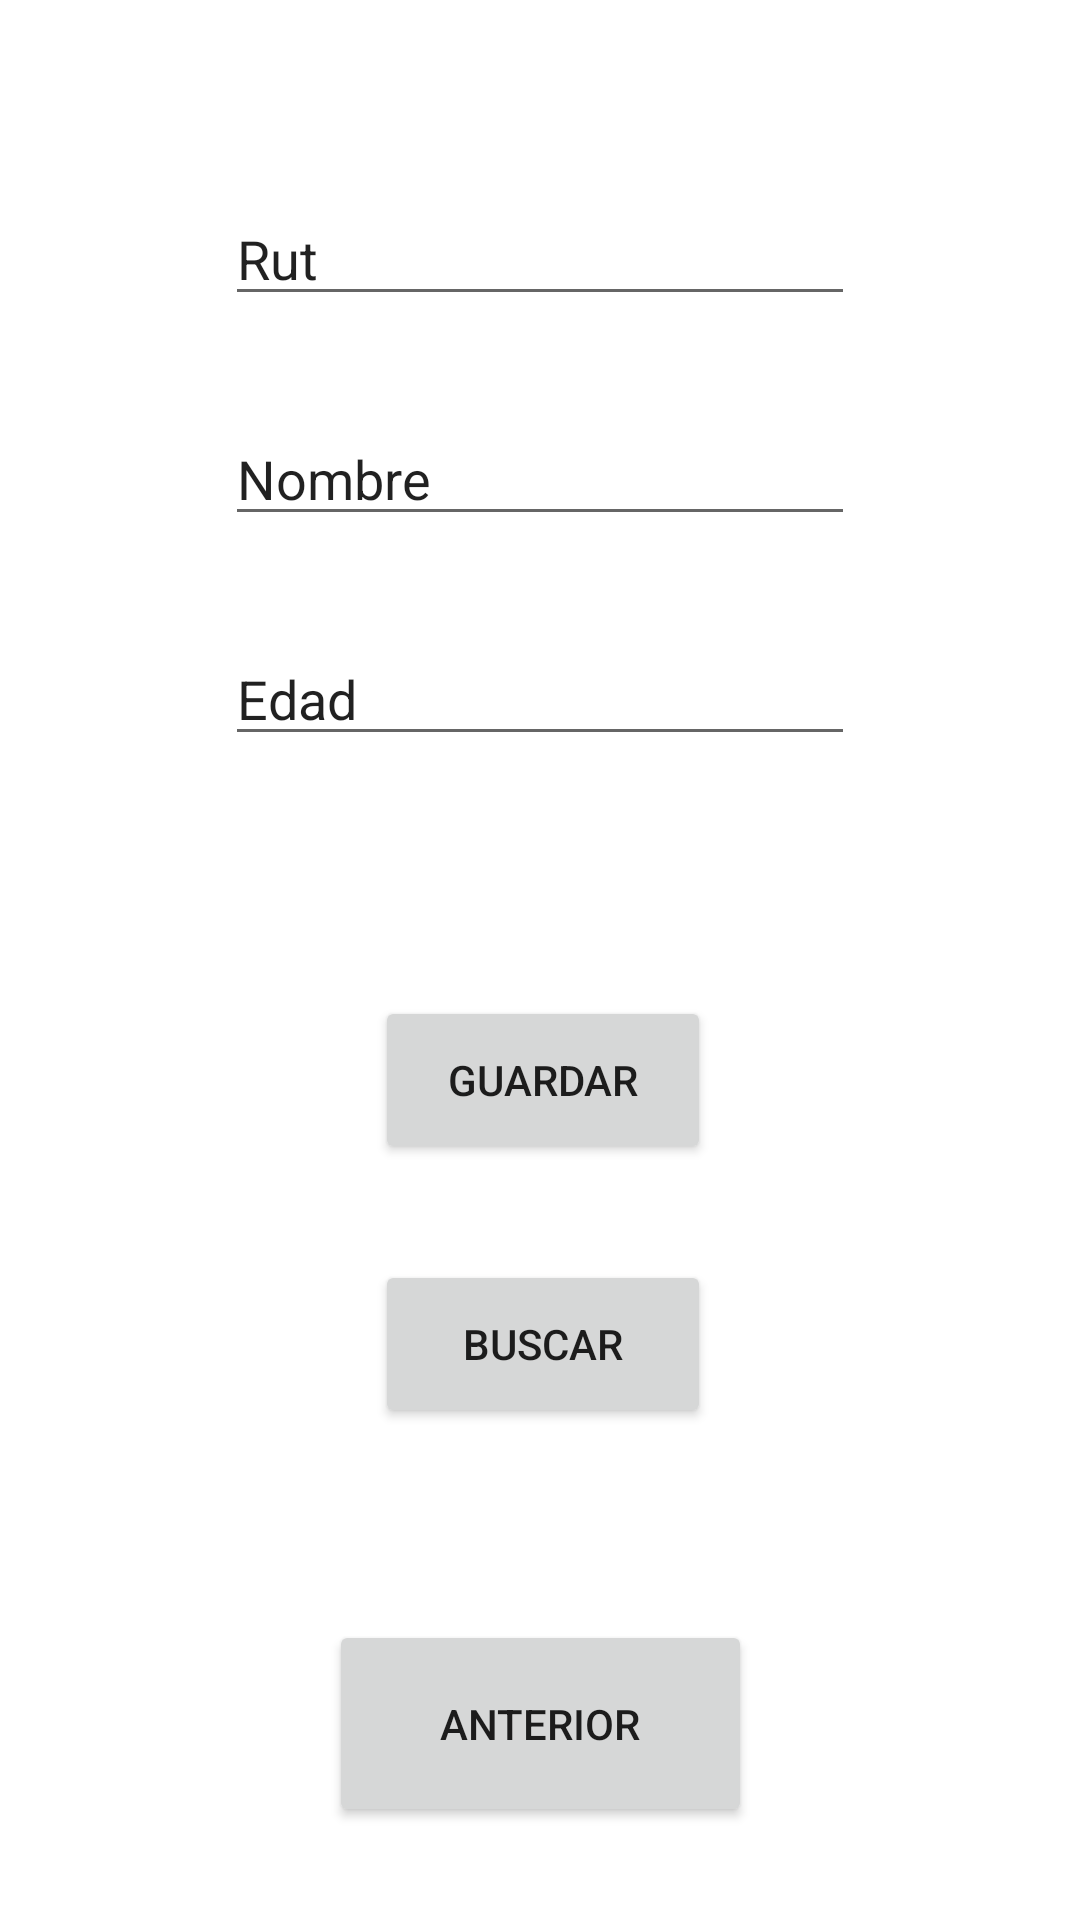

This screen was rendered from an Android layout file. Write that file and the resources it references.
<!-- AndroidManifest.xml: application theme Theme.PracticaDos -->
<!-- res/layout/fragment_dashboard.xml -->
<?xml version="1.0" encoding="utf-8"?>
<androidx.constraintlayout.widget.ConstraintLayout xmlns:android="http://schemas.android.com/apk/res/android"
    xmlns:app="http://schemas.android.com/apk/res-auto"
    xmlns:tools="http://schemas.android.com/tools"
    android:layout_width="match_parent"
    android:layout_height="match_parent"
    tools:context=".ui.dashboard.DashboardFragment">

    <TextView
        android:id="@+id/text_dashboard"
        android:layout_width="match_parent"
        android:layout_height="wrap_content"
        android:textAlignment="center"
        android:textSize="20sp"
        tools:layout_editor_absoluteX="-16dp"
        tools:layout_editor_absoluteY="677dp" />

    <EditText
        android:id="@+id/rutInput"
        android:layout_width="wrap_content"
        android:layout_height="wrap_content"
        android:layout_marginTop="64dp"
        android:ems="10"
        android:inputType="text"
        android:text="Rut"
        app:layout_constraintEnd_toEndOf="parent"
        app:layout_constraintStart_toStartOf="parent"
        app:layout_constraintTop_toTopOf="parent" />

    <EditText
        android:id="@+id/nomImputTwo"
        android:layout_width="wrap_content"
        android:layout_height="wrap_content"
        android:layout_marginTop="32dp"
        android:ems="10"
        android:inputType="text"
        android:text="Nombre"
        app:layout_constraintEnd_toEndOf="@+id/rutInput"
        app:layout_constraintTop_toBottomOf="@+id/rutInput" />

    <EditText
        android:id="@+id/ageInput"
        android:layout_width="wrap_content"
        android:layout_height="wrap_content"
        android:layout_marginTop="32dp"
        android:ems="10"
        android:inputType="text"
        android:text="Edad"
        app:layout_constraintEnd_toEndOf="@+id/nomImputTwo"
        app:layout_constraintTop_toBottomOf="@+id/nomImputTwo" />

    <Button
        android:id="@+id/saveBtn"
        android:layout_width="112dp"
        android:layout_height="56dp"
        android:layout_marginTop="80dp"
        android:layout_marginEnd="48dp"
        android:text="@string/save_btn"
        app:layout_constraintEnd_toEndOf="@+id/ageInput"
        app:layout_constraintTop_toBottomOf="@+id/ageInput" />

    <Button
        android:id="@+id/searchBtn"
        android:layout_width="112dp"
        android:layout_height="56dp"
        android:layout_marginTop="32dp"
        android:text="@string/search_btn"
        app:layout_constraintEnd_toEndOf="@+id/saveBtn"
        app:layout_constraintTop_toBottomOf="@+id/saveBtn" />

    <Button
        android:id="@+id/backBtn"
        android:layout_width="141dp"
        android:layout_height="69dp"
        android:layout_marginTop="64dp"
        android:text="@string/back_btn"
        app:layout_constraintBottom_toBottomOf="parent"
        app:layout_constraintEnd_toEndOf="parent"
        app:layout_constraintStart_toStartOf="parent"
        app:layout_constraintTop_toBottomOf="@+id/searchBtn"
        app:layout_constraintVertical_bias="0.0" />

</androidx.constraintlayout.widget.ConstraintLayout>
<!-- resources referenced by this layout -->
<resources>
  <string name="back_btn">Anterior</string>
  <string name="save_btn">Guardar</string>
  <string name="search_btn">Buscar</string>
  <style name="Theme.PracticaDos" parent="Theme.MaterialComponents.DayNight.DarkActionBar">
          
          <item name="colorPrimary">@color/purple_500</item>
          <item name="colorPrimaryVariant">@color/purple_700</item>
          <item name="colorOnPrimary">@color/white</item>
          
          <item name="colorSecondary">@color/teal_200</item>
          <item name="colorSecondaryVariant">@color/teal_700</item>
          <item name="colorOnSecondary">@color/black</item>
          
          <item name="android:statusBarColor">?attr/colorPrimaryVariant</item>
          
      </style>
  <!-- not gathered from this repository: default colours our renderer supplied (Android Studio template values) -->
  <color name="purple_500">#FF6200EE</color>
  <color name="purple_700">#FF3700B3</color>
  <color name="teal_200">#FF03DAC5</color>
  <color name="teal_700">#FF018786</color>
  <color name="black">#FF000000</color>
  <color name="white">#FFFFFFFF</color>
</resources>
